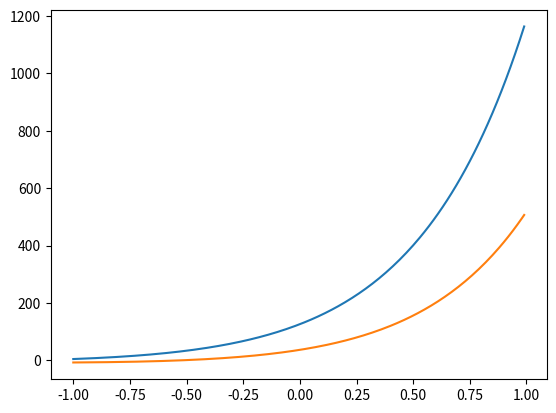

This figure's Python source:
import numpy as np
from numpy import exp
from scipy.integrate import odeint
import matplotlib.pyplot as plt

t = np.arange(-1,1,0.01);

def func(a, t):
    x, y = a;
    dx_dt = 3*x - 2*y + (exp(3*t))/(exp(t) + 1);
    dy_dt = x - exp(3*t)/(exp(t)+1);
    return dx_dt, dy_dt;

crt = 5, -7;
solution = odeint(func, crt, t);

plt.plot(t, solution);